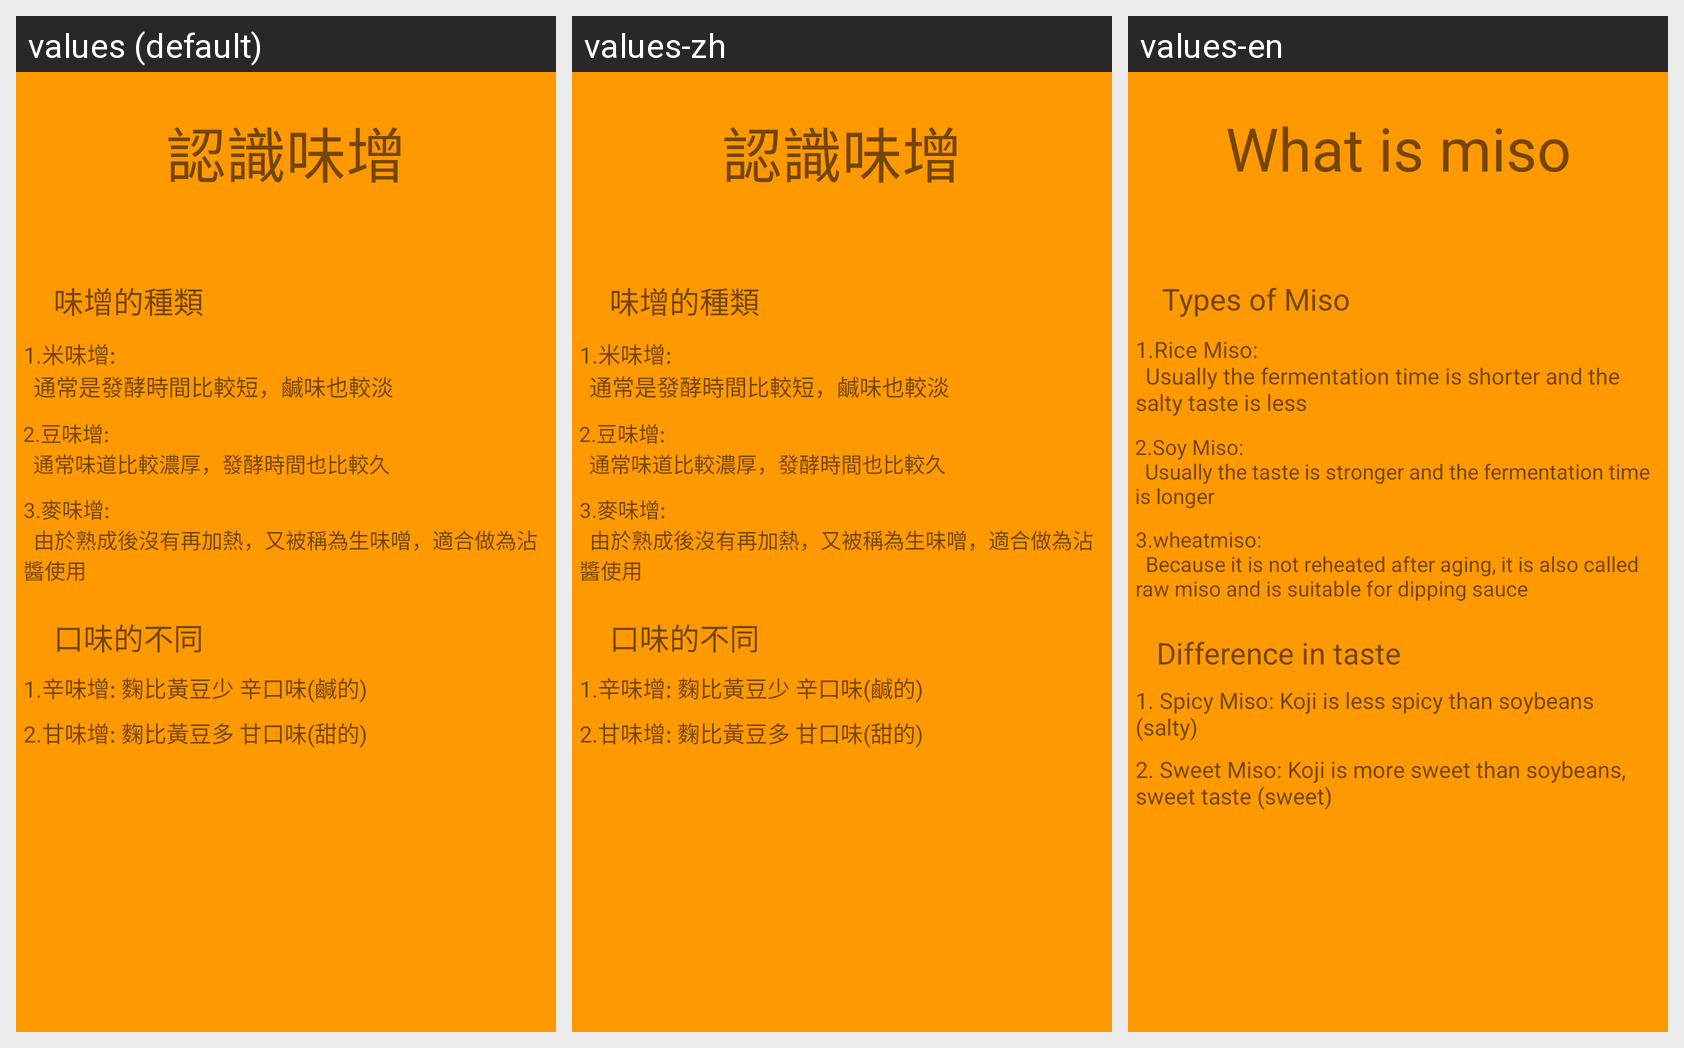

This grid shows one Android layout under several languages. Give, for every string resource on the screen, its name, the default text and each shown locale's text.
Android screen res/layout/activity_misointroduce.xml rendered under 3 locales, left to right: values (default), values-zh, values-en. Device: Nexus 5 (rendered at 1080×1920; each locale shown at half size, 540×960, under a caption strip naming it); theme Theme.Miso.
Strings drawn on this screen, with the default value and each locale's value (text and hints the layout hard-codes, and strings that could not be matched under every locale, appear in the picture but are not listed):

beanmiso
  values: 2.豆味增:
      	通常味道比較濃厚，發酵時間也比較久
  values-zh: 2.豆味增:
      	通常味道比較濃厚，發酵時間也比較久
  values-en: 2.Soy Miso:
      	Usually the taste is stronger and the fermentation time is longer

wheatmiso
  values: 3.麥味增:
      	由於熟成後沒有再加熱，又被稱為生味噌，適合做為沾醬使用
  values-zh: 3.麥味增:
      	由於熟成後沒有再加熱，又被稱為生味噌，適合做為沾醬使用
  values-en: 3.wheatmiso:
      	Because it is not reheated after aging, it is also called raw miso and is suitable for dipping sauce

misointroduce_title2
  values: 味增的種類
  values-zh: 味增的種類
  values-en: Types of Miso

ricemiso
  values: 1.米味增:
      	通常是發酵時間比較短，鹹味也較淡
  values-zh: 1.米味增:
      	通常是發酵時間比較短，鹹味也較淡
  values-en: 1.Rice Miso:
      	Usually the fermentation time is shorter and the salty taste is less

misointroduce_title3
  values: 口味的不同
  values-zh: 口味的不同
  values-en: Difference in taste

high_salt_miso
  values: 1.辛味增: 麴比黃豆少 辛口味(鹹的)
  values-zh: 1.辛味增: 麴比黃豆少 辛口味(鹹的)
  values-en: 1. Spicy Miso: Koji is less spicy than soybeans (salty)

sweet_miso
  values: 2.甘味增: 麴比黃豆多 甘口味(甜的)
  values-zh: 2.甘味增: 麴比黃豆多 甘口味(甜的)
  values-en: 2. Sweet Miso: Koji is more sweet than soybeans, sweet taste (sweet)

misointroduce_title1
  values: 認識味增
  values-zh: 認識味增
  values-en: What is miso
